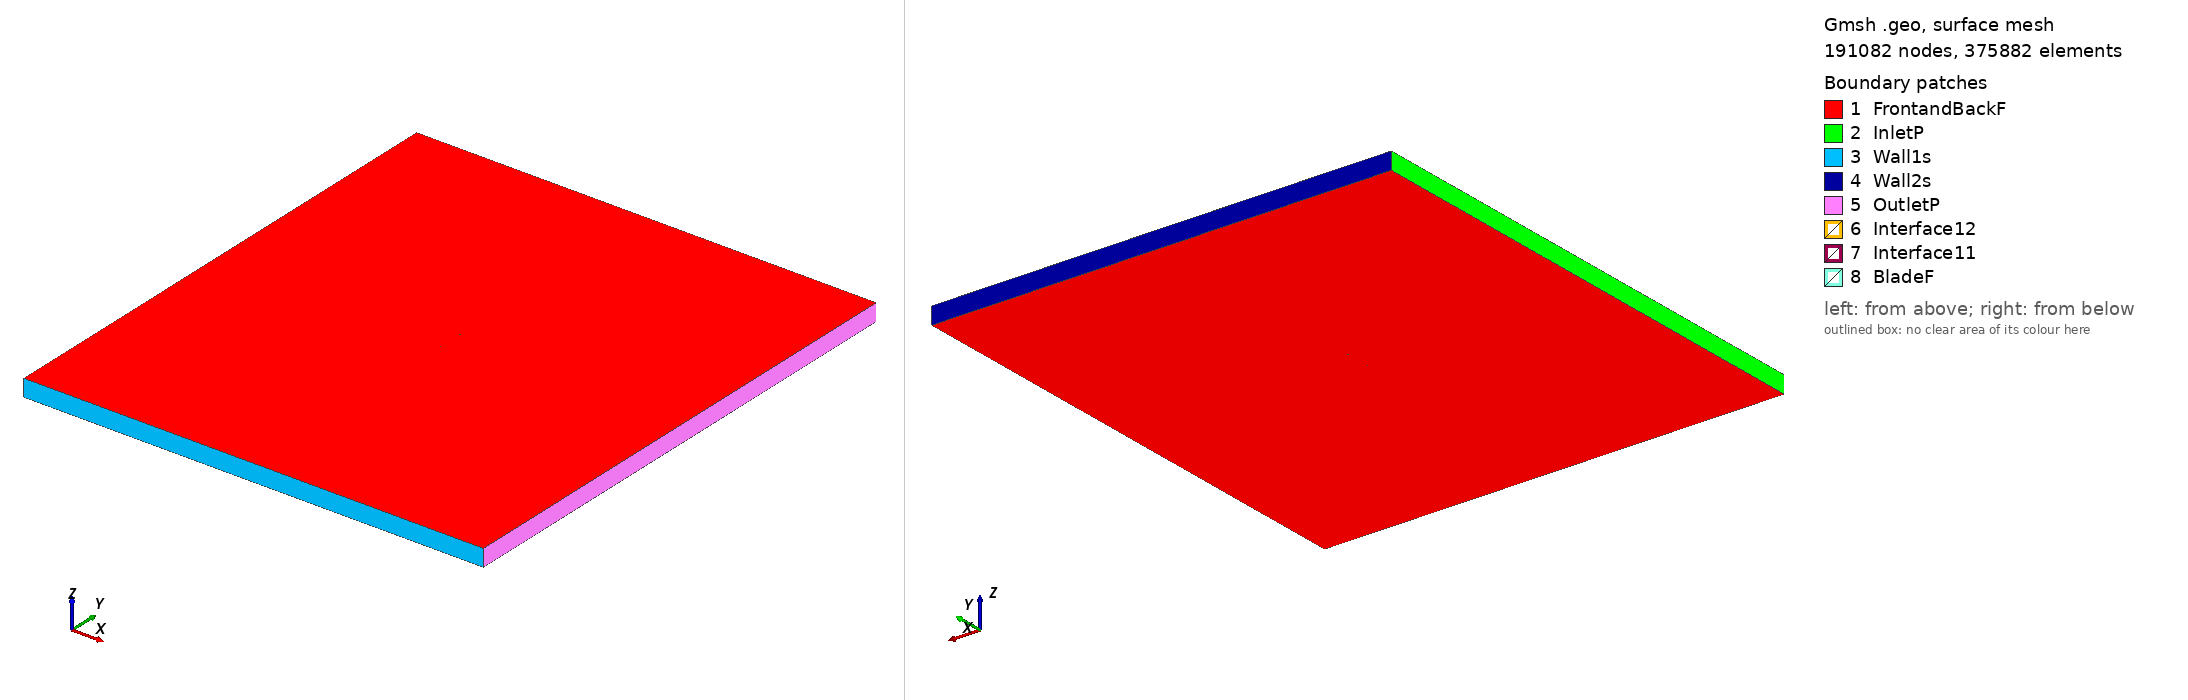

Gmsh geometry script, surface-meshed: 191082 nodes, 375882 surface elements. Boundary patches (legend numbers): 1 FrontandBackF, 2 InletP, 3 Wall1s, 4 Wall2s, 5 OutletP, 6 Interface12, 7 Interface11, 8 BladeF. Left view from above one corner, right view from below the opposite corner. Legend entries are the model's physical surfaces. The drawing asked Gmsh for element sizes between 1% and 20% of the model's largest extent; the script's own settings can give other sizes.

=== goe432_tsr_3.1883_aoa_-0.06473.geo (drawn) ===
SetFactory("OpenCASCADE");

Point(1) = {0.075000, 0.738089, 0, 1.0};
Point(2) = {0.067498, 0.739738, 0, 1.0};
Point(3) = {0.059996, 0.741312, 0, 1.0};
Point(4) = {0.044993, 0.743785, 0, 1.0};
Point(5) = {0.029991, 0.745808, 0, 1.0};
Point(6) = {0.014989, 0.747456, 0, 1.0};
Point(7) = {-0.000012, 0.748654, 0, 1.0};
Point(8) = {-0.015013, 0.749627, 0, 1.0};
Point(9) = {-0.030014, 0.750000, 0, 1.0};
Point(10) = {-0.045013, 0.749323, 0, 1.0};
Point(11) = {-0.052512, 0.748347, 0, 1.0};
Point(12) = {-0.060010, 0.747071, 0, 1.0};
Point(13) = {-0.063759, 0.745982, 0, 1.0};
Point(14) = {-0.067507, 0.744595, 0, 1.0};
Point(15) = {-0.071255, 0.742531, 0, 1.0};
Point(16) = {-0.073129, 0.741088, 0, 1.0};
Point(17) = {-0.075000, 0.737919, 0, 1.0};
Point(18) = {-0.073124, 0.736888, 0, 1.0};
Point(19) = {-0.071248, 0.736608, 0, 1.0};
Point(20) = {-0.067499, 0.736645, 0, 1.0};
Point(21) = {-0.063749, 0.736757, 0, 1.0};
Point(22) = {-0.059999, 0.736946, 0, 1.0};
Point(23) = {-0.052499, 0.737322, 0, 1.0};
Point(24) = {-0.045000, 0.737773, 0, 1.0};
Point(25) = {-0.030001, 0.738750, 0, 1.0};
Point(26) = {-0.015002, 0.739352, 0, 1.0};
Point(27) = {-0.000002, 0.739654, 0, 1.0};
Point(28) = {0.014998, 0.739656, 0, 1.0};
Point(29) = {0.029998, 0.739358, 0, 1.0};
Point(30) = {0.044999, 0.738985, 0, 1.0};
Point(31) = {0.060000, 0.738417, 0, 1.0};
Point(32) = {0.067500, 0.738238, 0, 1.0};
Point(33) = {-0.075000, -0.738089, 0, 1.0};
Point(34) = {-0.067498, -0.739738, 0, 1.0};
Point(35) = {-0.059996, -0.741312, 0, 1.0};
Point(36) = {-0.044993, -0.743785, 0, 1.0};
Point(37) = {-0.029991, -0.745808, 0, 1.0};
Point(38) = {-0.014989, -0.747456, 0, 1.0};
Point(39) = {0.000012, -0.748654, 0, 1.0};
Point(40) = {0.015013, -0.749627, 0, 1.0};
Point(41) = {0.030014, -0.750000, 0, 1.0};
Point(42) = {0.045013, -0.749323, 0, 1.0};
Point(43) = {0.052512, -0.748347, 0, 1.0};
Point(44) = {0.060010, -0.747071, 0, 1.0};
Point(45) = {0.063759, -0.745982, 0, 1.0};
Point(46) = {0.067507, -0.744595, 0, 1.0};
Point(47) = {0.071255, -0.742531, 0, 1.0};
Point(48) = {0.073129, -0.741088, 0, 1.0};
Point(49) = {0.075000, -0.737919, 0, 1.0};
Point(50) = {0.073124, -0.736888, 0, 1.0};
Point(51) = {0.071248, -0.736608, 0, 1.0};
Point(52) = {0.067499, -0.736645, 0, 1.0};
Point(53) = {0.063749, -0.736757, 0, 1.0};
Point(54) = {0.059999, -0.736946, 0, 1.0};
Point(55) = {0.052499, -0.737322, 0, 1.0};
Point(56) = {0.045000, -0.737773, 0, 1.0};
Point(57) = {0.030001, -0.738750, 0, 1.0};
Point(58) = {0.015002, -0.739352, 0, 1.0};
Point(59) = {0.000002, -0.739654, 0, 1.0};
Point(60) = {-0.014998, -0.739656, 0, 1.0};
Point(61) = {-0.029998, -0.739358, 0, 1.0};
Point(62) = {-0.044999, -0.738985, 0, 1.0};
Point(63) = {-0.060000, -0.738417, 0, 1.0};
Point(64) = {-0.067500, -0.738238, 0, 1.0};

// Lines: first blade (splines 1-4)
Spline(1) = {1:9};
Spline(2) = {9:24};
Spline(3) = {24:32};
Spline(4) = {32,1};

// Lines: second blade (splines 5-8)
Spline(5) = {33:41};
Spline(6) = {41:56};
Spline(7) = {56:64};
Spline(8) = {64,33};

// Outer domain (points 20001-4 and lines)
Point(65) = {-13.50000000, -15.00000000, 0, 1.0};
Point(66) = {-13.50000000, 15.00000000, 0, 1.0};
Point(67) = {13.50000000, 15.00000000, 0, 1.0};
Point(68) = {13.50000000, -15.00000000, 0, 1.0};
Line(11) = {65, 66};
Line(12) = {66, 67};
Line(13) = {67, 68};
Line(14) = {65, 68};

// Interface (between moving and stationary domain) (circles)
Circle(9) = {0, 0, 0, 0.80000000, 0, 2*Pi};
Circle(10) = {0, 0, 0, 0.80000000, 0, 2*Pi};

// Loops collect Lines/Splines/etc (blade1, blade2, domain, first circle)
Line Loop(1) = {1:4};
Line Loop(2) = {5:8};
Line Loop(3) = {11,12,13,-14};
Line Loop(4) = {9};

// BooleanDifference cuts out the circle/interface from the domain
Plane Surface(1) = {3};
Plane Surface(2) = {4};
BooleanDifference{ Surface{1}; Delete;}{ Surface{2}; Delete;}

// This one cuts out the blades from the inner circle/interface
Line Loop(6) = {10};
Plane Surface(5) = {6};
Plane Surface(6) = {1};
Plane Surface(7) = {2};
BooleanDifference{ Surface{5}; Delete;}{ Surface{6,7}; Delete;}

// extrude to 3rd dimension
Extrude {0, 0, 1} {Surface{1}; Surface{5}; Layers{1}; Recombine;}

// Physical Surfaces are the named boundaries (patches)
Physical Surface("Interface11") = {12};
Physical Surface("Interface12") = {10};

// sides of domain
Physical Surface("InletP") = {6};
Physical Surface("OutletP") = {9};

// top and bottom of domain
Physical Surface("Wall1s") = {7};
Physical Surface("Wall2s") = {8};

// Check FrontandBackF by ensuring there is nothing in the 3rd dimension
Physical Surface("FrontandBackF") = {1,11,5,21};
Physical Surface("BladeF") = {13:20};
Physical Volume("Turbine") = {2};
Physical Volume("Farfield") = {1};

// settings for airfoil boundary layer
Field[1] = BoundaryLayer;
Field[1].EdgesList = {1:8};
Field[1].hwall_n = 1e-3;
Field[1].thickness = 1.5e-2;
Field[1].ratio = 1.05;
Field[1].Quads = 1;
BoundaryLayer Field = 1;

// control points for mesh (blade and interface)
// floor((arc length / 1.5mm)/ 6) -> Transfinite Line
Transfinite Line {1,2,3,5,6,7} = 33 Using Progression 1;
Transfinite Line {4,8} = 1 Using Progression 1;
Transfinite Line {9, 15} = 800 Using Progression 1;

// For more information on gmsh syntax, visit http://gmsh.info/doc/texinfo/gmsh.html
